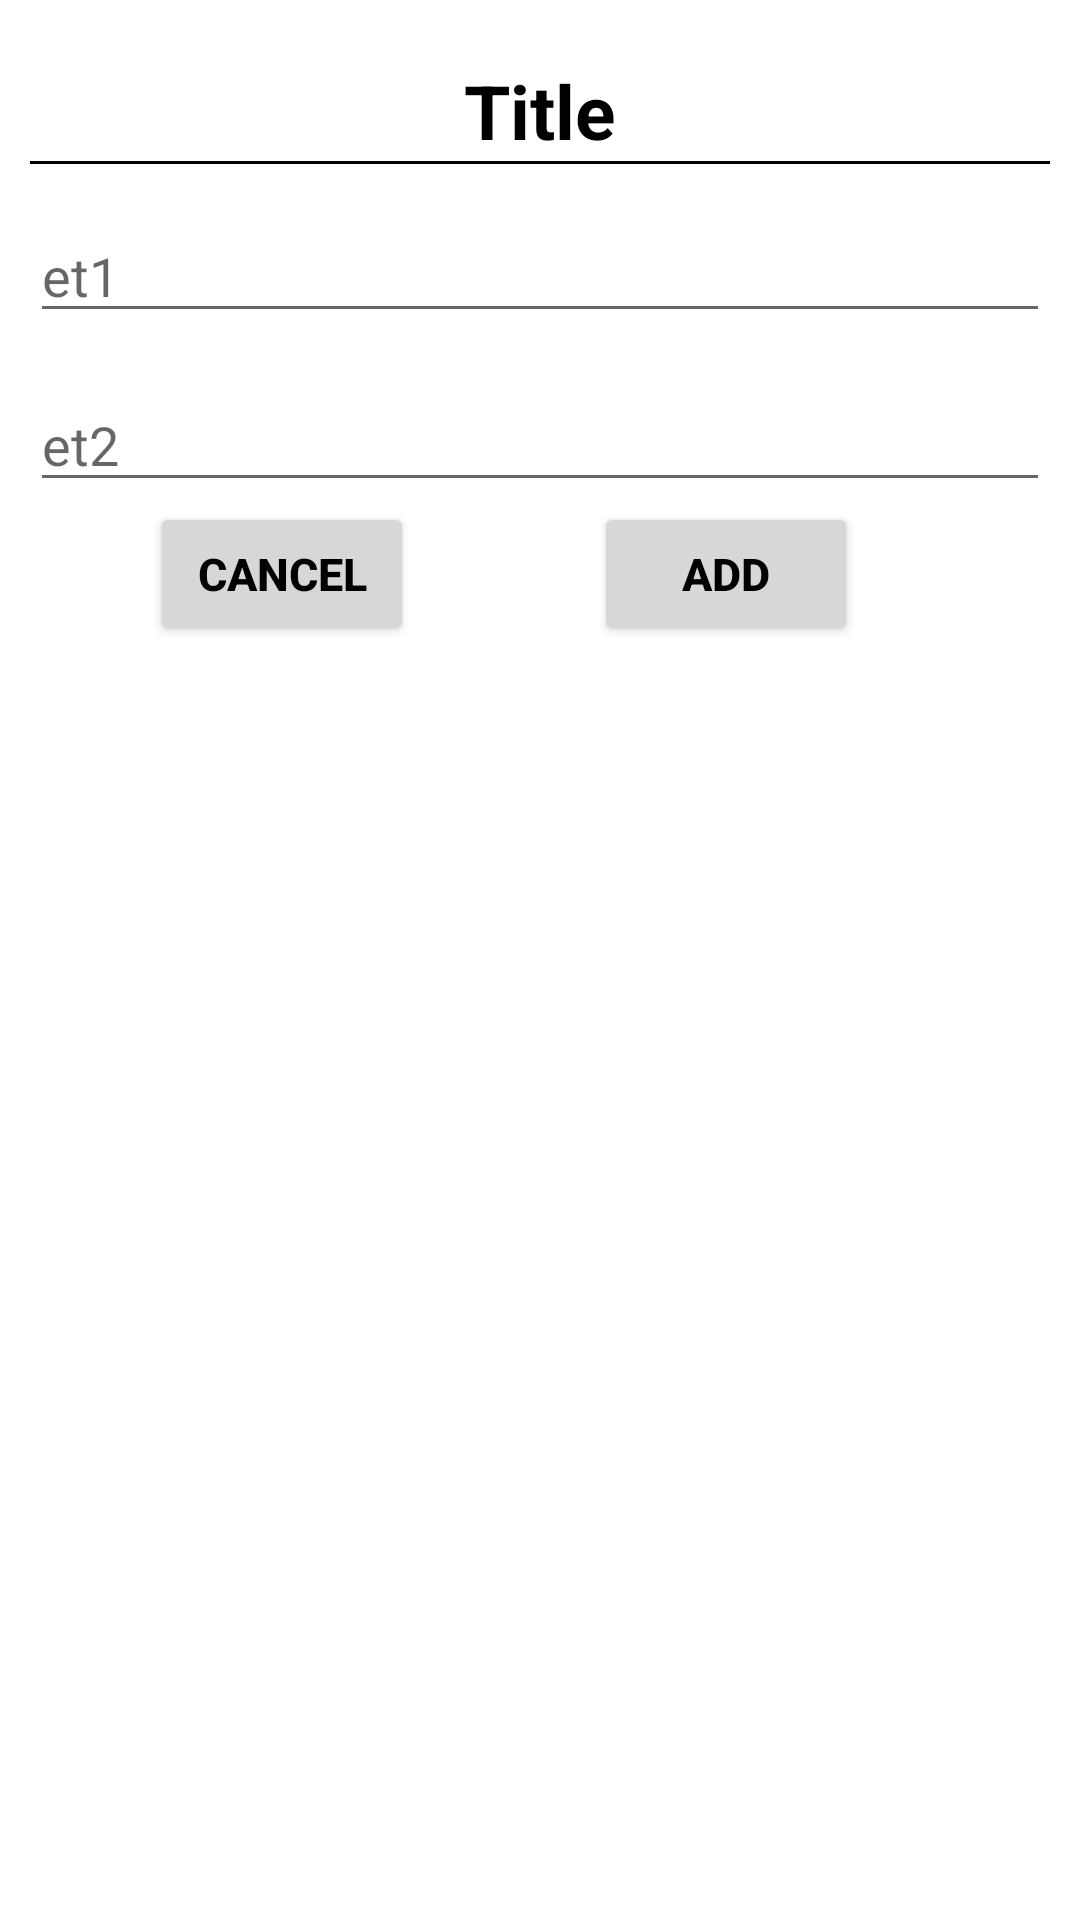

Write the Android layout XML for this screen, with the resource values it uses.
<!-- AndroidManifest.xml: application theme Theme.ClassAttendence -->
<!-- res/layout/dialog.xml -->
<?xml version="1.0" encoding="utf-8"?>
<RelativeLayout xmlns:android="http://schemas.android.com/apk/res/android"
    android:layout_width="match_parent"
    android:layout_height="match_parent">

    <TextView
        android:id="@+id/dialog_title_text"
        android:layout_width="wrap_content"
        android:layout_height="wrap_content"
        android:layout_centerHorizontal="true"
        android:layout_marginTop="20dp"
        android:text="Title"
        android:textColor="@color/black"
        android:textSize="25sp"
        android:textStyle="bold" />
    <TextView
        android:layout_width="match_parent"
        android:id="@+id/belowTitle"
        android:layout_height="1dp"
        android:layout_below="@id/dialog_title_text"
        android:background="#000000"
        android:layout_marginRight="10dp"
        android:layout_marginLeft="10dp"/>

    <EditText
        android:id="@+id/et01"
        android:layout_width="match_parent"
        android:layout_height="wrap_content"
        android:layout_below="@id/belowTitle"
        android:layout_marginLeft="10dp"
        android:layout_marginTop="15dp"
        android:layout_marginRight="10dp"
        android:hint="et1" />

    <EditText
        android:id="@+id/et02"
        android:layout_width="match_parent"
        android:layout_height="wrap_content"
        android:layout_below="@id/et01"
        android:layout_marginLeft="10dp"
        android:layout_marginTop="15dp"
        android:layout_marginRight="10dp"
        android:hint="et2" />

    <androidx.appcompat.widget.AppCompatButton
        android:id="@+id/button_cancel"
        android:layout_width="wrap_content"
        android:layout_height="wrap_content"
        android:layout_below="@id/et02"
        android:layout_marginLeft="50dp"
        android:text="Cancel"
        android:textColor="@color/black"
        android:textSize="15sp"
        android:textStyle="bold" />

    <androidx.appcompat.widget.AppCompatButton
        android:id="@+id/button_add"
        android:layout_width="wrap_content"
        android:layout_height="wrap_content"
        android:layout_below="@id/et02"
        android:layout_marginLeft="60dp"
        android:layout_toRightOf="@id/button_cancel"
        android:text="Add"
        android:textColor="@color/black"
        android:textSize="15sp"
        android:textStyle="bold" />



</RelativeLayout>
<!-- resources referenced by this layout -->
<resources>
  <style name="Theme.ClassAttendence" parent="Theme.MaterialComponents.DayNight.NoActionBar">
          
          <item name="colorPrimary">@color/purple_500</item>
          <item name="colorPrimaryVariant">@color/purple_700</item>
          <item name="colorOnPrimary">@color/white</item>
          
          <item name="colorSecondary">@color/teal_200</item>
          <item name="colorSecondaryVariant">@color/teal_700</item>
          <item name="colorOnSecondary">@color/black</item>
          
          <item name="android:statusBarColor" tools:targetApi="l">?attr/colorPrimaryVariant</item>
          
      </style>
  <!-- not gathered from this repository: default colours our renderer supplied (Android Studio template values) -->
  <color name="purple_500">#FF6200EE</color>
  <color name="purple_700">#FF3700B3</color>
  <color name="teal_200">#FF03DAC5</color>
  <color name="teal_700">#FF018786</color>
  <color name="black">#FF000000</color>
  <color name="white">#FFFFFFFF</color>
</resources>
